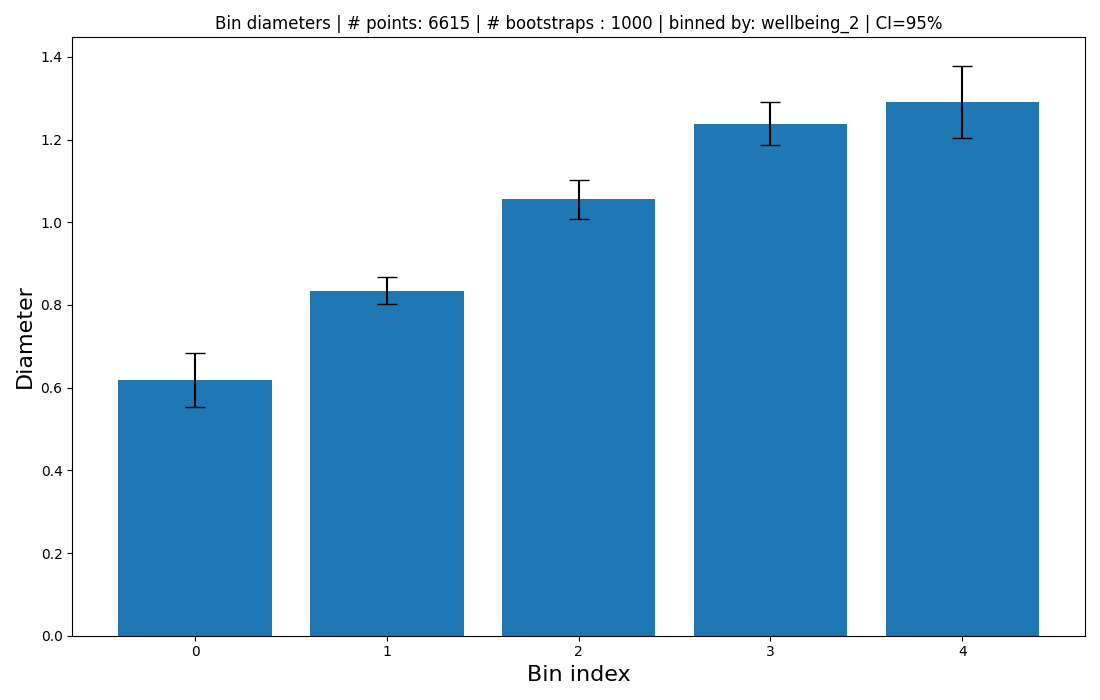

Data behind this chart, as committed beside it:
bin_size, diameter, ci_low, ci_high, bin_range
2349, 0.6187, 0.5534, 0.684, -0.001->0.2
2425, 0.8347, 0.8027, 0.8667, 0.2->0.4
1240, 1.056, 1.009, 1.103, 0.4->0.6000000000000001
493, 1.239, 1.186, 1.291, 0.6000000000000001->0.8
108, 1.292, 1.205, 1.378, 0.8->1.0
